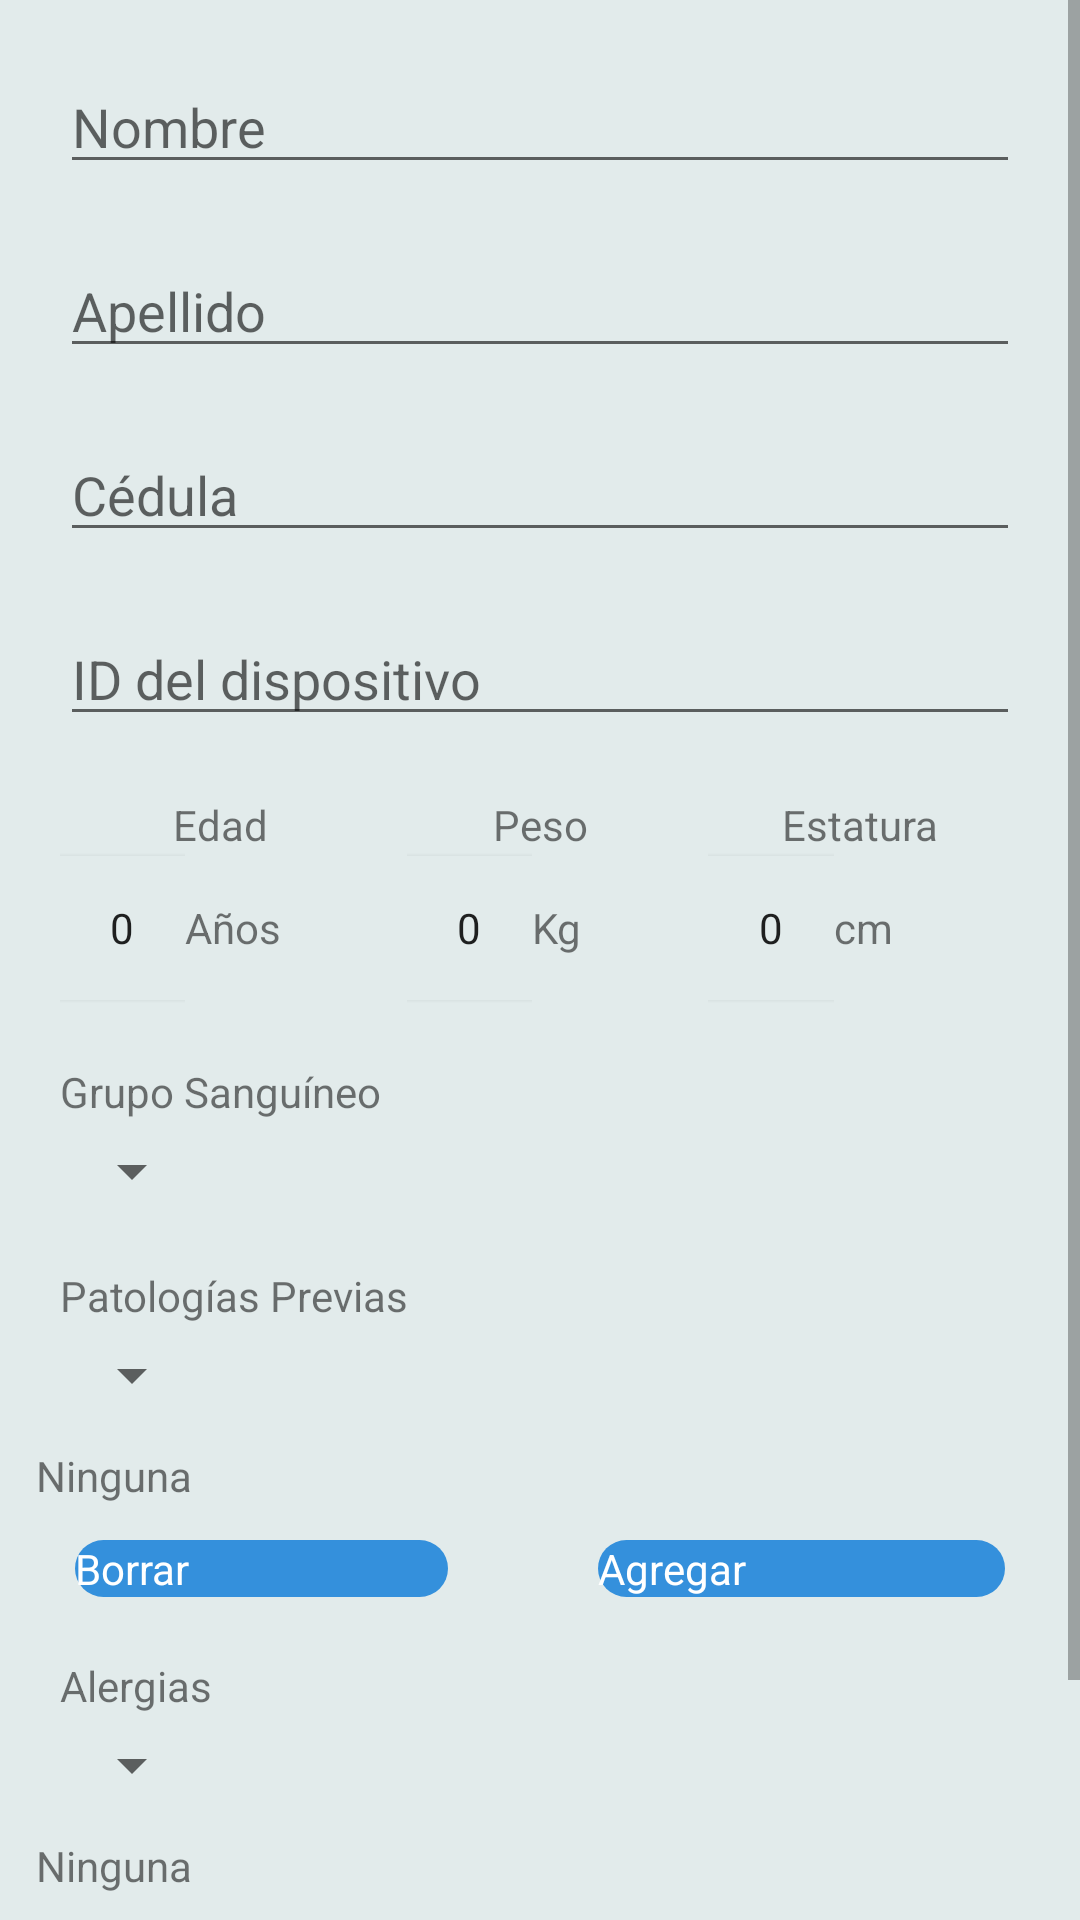

Write the Android layout XML for this screen, with the resource values it uses.
<!-- AndroidManifest.xml: application theme Theme.AppTesis -->
<!-- res/layout/activity_add_pacient.xml -->
<?xml version="1.0" encoding="utf-8"?>
<LinearLayout xmlns:android="http://schemas.android.com/apk/res/android"
    xmlns:app="http://schemas.android.com/apk/res-auto"
    xmlns:tools="http://schemas.android.com/tools"
    android:layout_width="match_parent"
    android:layout_height="match_parent"
    tools:context=".view.AddPacientActivity"
    android:orientation="vertical"
    android:background="@color/darkwhite">

    <ScrollView
        android:layout_width="match_parent"
        android:layout_height="wrap_content">
        <LinearLayout
            android:layout_width="match_parent"
            android:layout_height="wrap_content"
            android:orientation="vertical">
    <EditText
        android:hint="@string/nombre"
        android:id="@+id/etNombre"
        android:layout_width="match_parent"
        android:layout_height="wrap_content"
        android:layout_marginStart="20dp"
        android:layout_marginTop="20dp"
        android:layout_marginEnd="20dp" />

    <EditText
        android:hint="@string/apellido"
        android:id="@+id/etApellido"
        android:layout_width="match_parent"
        android:layout_height="wrap_content"
        android:layout_marginStart="20dp"
        android:layout_marginTop="20dp"
        android:layout_marginEnd="20dp" />

    <EditText
        android:id="@+id/etCI"
        android:layout_width="match_parent"
        android:layout_height="wrap_content"
        android:layout_marginStart="20dp"
        android:layout_marginTop="20dp"
        android:layout_marginEnd="20dp"
        android:inputType="number"
        android:hint="@string/cédula" />

    <EditText
        android:id="@+id/etID"
        android:hint="@string/IDdispositivo"
        android:layout_width="match_parent"
        android:layout_height="wrap_content"
        android:layout_marginStart="20dp"
        android:layout_marginTop="20dp"
        android:layout_marginEnd="20dp" />

    <LinearLayout
        android:layout_width="match_parent"
        android:layout_height="wrap_content"
        android:layout_marginStart="20dp"
        android:layout_marginTop="20dp"
        android:layout_marginEnd="20dp"
        android:orientation="horizontal"
        android:textAlignment="center">

        <TextView
            android:id="@+id/textView2"
            android:layout_width="0dp"
            android:layout_height="wrap_content"
            android:layout_weight="0.3"
            android:text="@string/edad"
            android:textAlignment="center" />

        <TextView
            android:id="@+id/textView4"
            android:layout_width="0dp"
            android:layout_height="wrap_content"
            android:layout_weight="0.3"
            android:text="@string/Peso"
            android:textAlignment="center" />

        <TextView
            android:id="@+id/textView3"
            android:layout_width="0dp"
            android:layout_height="wrap_content"
            android:layout_weight="0.3"
            android:text="@string/Estatura"
            android:textAlignment="center" />
    </LinearLayout>

    <LinearLayout
        android:layout_width="match_parent"
        android:layout_height="wrap_content"
        android:layout_marginStart="20dp"
        android:layout_marginEnd="20dp"
        android:baselineAligned="false">

        <LinearLayout
            android:layout_width="wrap_content"
            android:layout_height="wrap_content"
            android:layout_marginStart="0dp"
            android:layout_weight="0.3">

            <NumberPicker
                android:id="@+id/npEdad"
                android:layout_width="0dp"
                android:layout_height="50dp"
                android:layout_marginStart="0dp"
                android:layout_weight="0.3" />


            <TextView
                android:layout_width="wrap_content"
                android:layout_height="match_parent"
                android:layout_weight="0.3"
                android:gravity="center_vertical"
                android:text="@string/years" />
        </LinearLayout>

        <LinearLayout
            android:layout_width="wrap_content"
            android:layout_height="wrap_content"
            android:layout_marginStart="0dp"
            android:layout_weight="0.3">

            <NumberPicker
                android:id="@+id/npPeso"
                android:layout_width="0dp"
                android:layout_height="50dp"
                android:layout_marginStart="0dp"
                android:layout_weight="0.3" />

            <TextView
                android:layout_width="wrap_content"
                android:layout_height="match_parent"
                android:layout_gravity="center_vertical"
                android:layout_weight="0.3"
                android:gravity="center_vertical"
                android:text="@string/kilograms" />
        </LinearLayout>

        <LinearLayout
            android:layout_width="wrap_content"
            android:layout_height="wrap_content"
            android:layout_weight="0.3">

            <NumberPicker
                android:id="@+id/nbEstatura"
                android:layout_width="0dp"
                android:layout_height="50dp"
                android:layout_marginStart="0dp"
                android:layout_weight="0.3" />

            <TextView
                android:layout_width="wrap_content"
                android:layout_height="match_parent"
                android:layout_gravity="center_vertical"
                android:layout_marginStart="0dp"
                android:layout_weight="0.3"
                android:gravity="center_vertical"
                android:text="@string/centimeters" />
        </LinearLayout>


    </LinearLayout>

    <TextView
        android:id="@+id/textView5"
        android:layout_width="match_parent"
        android:layout_height="wrap_content"
        android:layout_marginStart="20dp"
        android:layout_marginTop="20dp"
        android:text="@string/grupo_san" />

    <Spinner
        android:id="@+id/spinner2"
        android:layout_width="wrap_content"
        android:layout_height="wrap_content"
        android:layout_marginStart="20dp"
        android:layout_marginTop="5dp"
        android:textAlignment="center" />

    <TextView
        android:layout_width="match_parent"
        android:layout_height="wrap_content"
        android:layout_marginStart="20dp"
        android:layout_marginTop="20dp"
        android:text="@string/patoprev" />

    <Spinner
        android:id="@+id/spinner3"
        android:layout_width="wrap_content"
        android:layout_height="wrap_content"
        android:layout_marginStart="20dp"
        android:layout_marginTop="5dp"
        android:textAlignment="center" />

    <TextView
        android:layout_width="match_parent"
        android:layout_height="wrap_content"
        android:layout_margin="12dp"
        android:text="@string/ninguna"
        android:id="@+id/tvPrevpato"/>
    <LinearLayout
        android:layout_width="match_parent"
        android:layout_height="wrap_content">

        <Button
          android:background="@drawable/btnstyle"
            android:id="@+id/btnCanPato"
            android:textColor="@color/white"
            android:layout_width="wrap_content"
            android:layout_height="wrap_content"
            android:text="@string/borrar"
            android:layout_marginHorizontal="25dp"
            android:layout_weight="0.5"/>
        <Button
            android:textColor="@color/white"
            android:background="@drawable/btnstyle"
            android:id="@+id/btnAddPato"
            android:layout_width="wrap_content"
            android:layout_height="wrap_content"
            android:layout_marginHorizontal="25dp"
            android:text="@string/agregar"
            android:layout_weight="0.5"/>
    </LinearLayout>

    <TextView
        android:layout_width="match_parent"
        android:layout_height="wrap_content"
        android:layout_marginStart="20dp"
        android:layout_marginTop="20dp"
        android:text="@string/alergias" />

    <Spinner
        android:id="@+id/spinner4"
        android:layout_width="wrap_content"
        android:layout_height="wrap_content"
        android:layout_marginStart="20dp"
        android:layout_marginTop="5dp"
        android:textAlignment="center" />

    <TextView
        android:layout_width="match_parent"
        android:layout_height="wrap_content"
        android:layout_margin="12dp"
        android:text="@string/ninguna"
        android:id="@+id/tvAlergias"/>
    <LinearLayout
        android:layout_width="match_parent"
        android:layout_height="wrap_content">

        <Button
            android:textColor="@color/white"
            android:background="@drawable/btnstyle"
            android:id="@+id/btnCanAler"
            android:layout_width="wrap_content"
            android:layout_height="wrap_content"
            android:text="@string/borrar"

            android:layout_marginHorizontal="25dp"
            android:layout_weight="0.5"/>
        <Button
            android:textColor="@color/white"
            android:background="@drawable/btnstyle"
            android:id="@+id/btnAddAler"
            android:layout_width="wrap_content"
            android:layout_height="wrap_content"
            android:layout_marginHorizontal="25dp"
            android:text="@string/agregar"
            android:layout_weight="0.5"/>
    </LinearLayout>

            <com.airbnb.lottie.LottieAnimationView
                android:id="@+id/isloading1"
                android:layout_width="80dp"
                android:layout_height="80dp"
                android:layout_gravity="center"
                android:layout_marginTop="12dp"
                android:visibility="gone"
                android:elevation="20dp"
                app:layout_constraintBottom_toBottomOf="parent"
                app:layout_constraintEnd_toEndOf="parent"
                app:layout_constraintHorizontal_bias="0.498"
                app:layout_constraintStart_toStartOf="parent"
                app:lottie_autoPlay="true"
                app:lottie_loop="true"
                app:lottie_rawRes="@raw/progress"
                tools:visibility="visible" />

    <Button
        android:textColor="@color/white"
        android:layout_width="match_parent"
        android:layout_height="wrap_content"
        android:layout_margin="25dp"
        android:text="@string/agregar_paciente"
        android:id="@+id/btnAddPatient"
        android:background="@drawable/btnstyle">

    </Button>


        </LinearLayout>
    </ScrollView>
</LinearLayout>
<!-- resources referenced by this layout -->
<resources>
  <color name="darkwhite">#e2ebeb</color>
  <color name="white">#FFFFFFFF</color>
  <!-- drawable btnstyle (drawable) -->
  <?xml version="1.0" encoding="utf-8"?>
  <shape xmlns:android="http://schemas.android.com/apk/res/android">
      <solid android:color="@color/bluelite" />
      <corners android:radius="20dp"/>
  </shape>
  <string name="Estatura">Estatura</string>
  <string name="IDdispositivo">ID del dispositivo</string>
  <string name="Peso">Peso</string>
  <string name="agregar">Agregar</string>
  <string name="agregar_paciente">Agregar paciente</string>
  <string name="alergias">Alergias</string>
  <string name="apellido">Apellido</string>
  <string name="borrar">Borrar</string>
  <string name="centimeters">cm</string>
  <string name="edad">Edad</string>
  <string name="grupo_san">Grupo Sanguíneo</string>
  <string name="kilograms">Kg</string>
  <string name="ninguna">Ninguna</string>
  <string name="nombre">Nombre</string>
  <string name="patoprev">Patologías Previas</string>
  <string name="years">Años</string>
  <style name="Theme.AppTesis" parent="Theme.MaterialComponents.DayNight.DarkActionBar">
          
          <item name="colorPrimary">@color/bluelite</item>
          <item name="colorPrimaryVariant">@color/bluelite_dark</item>
          <item name="colorOnPrimary">@color/white</item>
          
          <item name="colorSecondary">@color/teal_200</item>
          <item name="colorSecondaryVariant">@color/orange</item>
          <item name="colorOnSecondary">@color/black</item>
          
          <item name="android:statusBarColor" tools:targetApi="l">?attr/colorPrimaryVariant</item>
          
          <item name="buttonStyle">@drawable/btnstyle</item>
      </style>
  <color name="bluelite">#3490dc</color>
  <color name="bluelite_dark">#2585d4</color>
  <color name="teal_200">#FF03DAC5</color>
  <color name="orange">#FF5722</color>
  <color name="black">#FF000000</color>
</resources>
